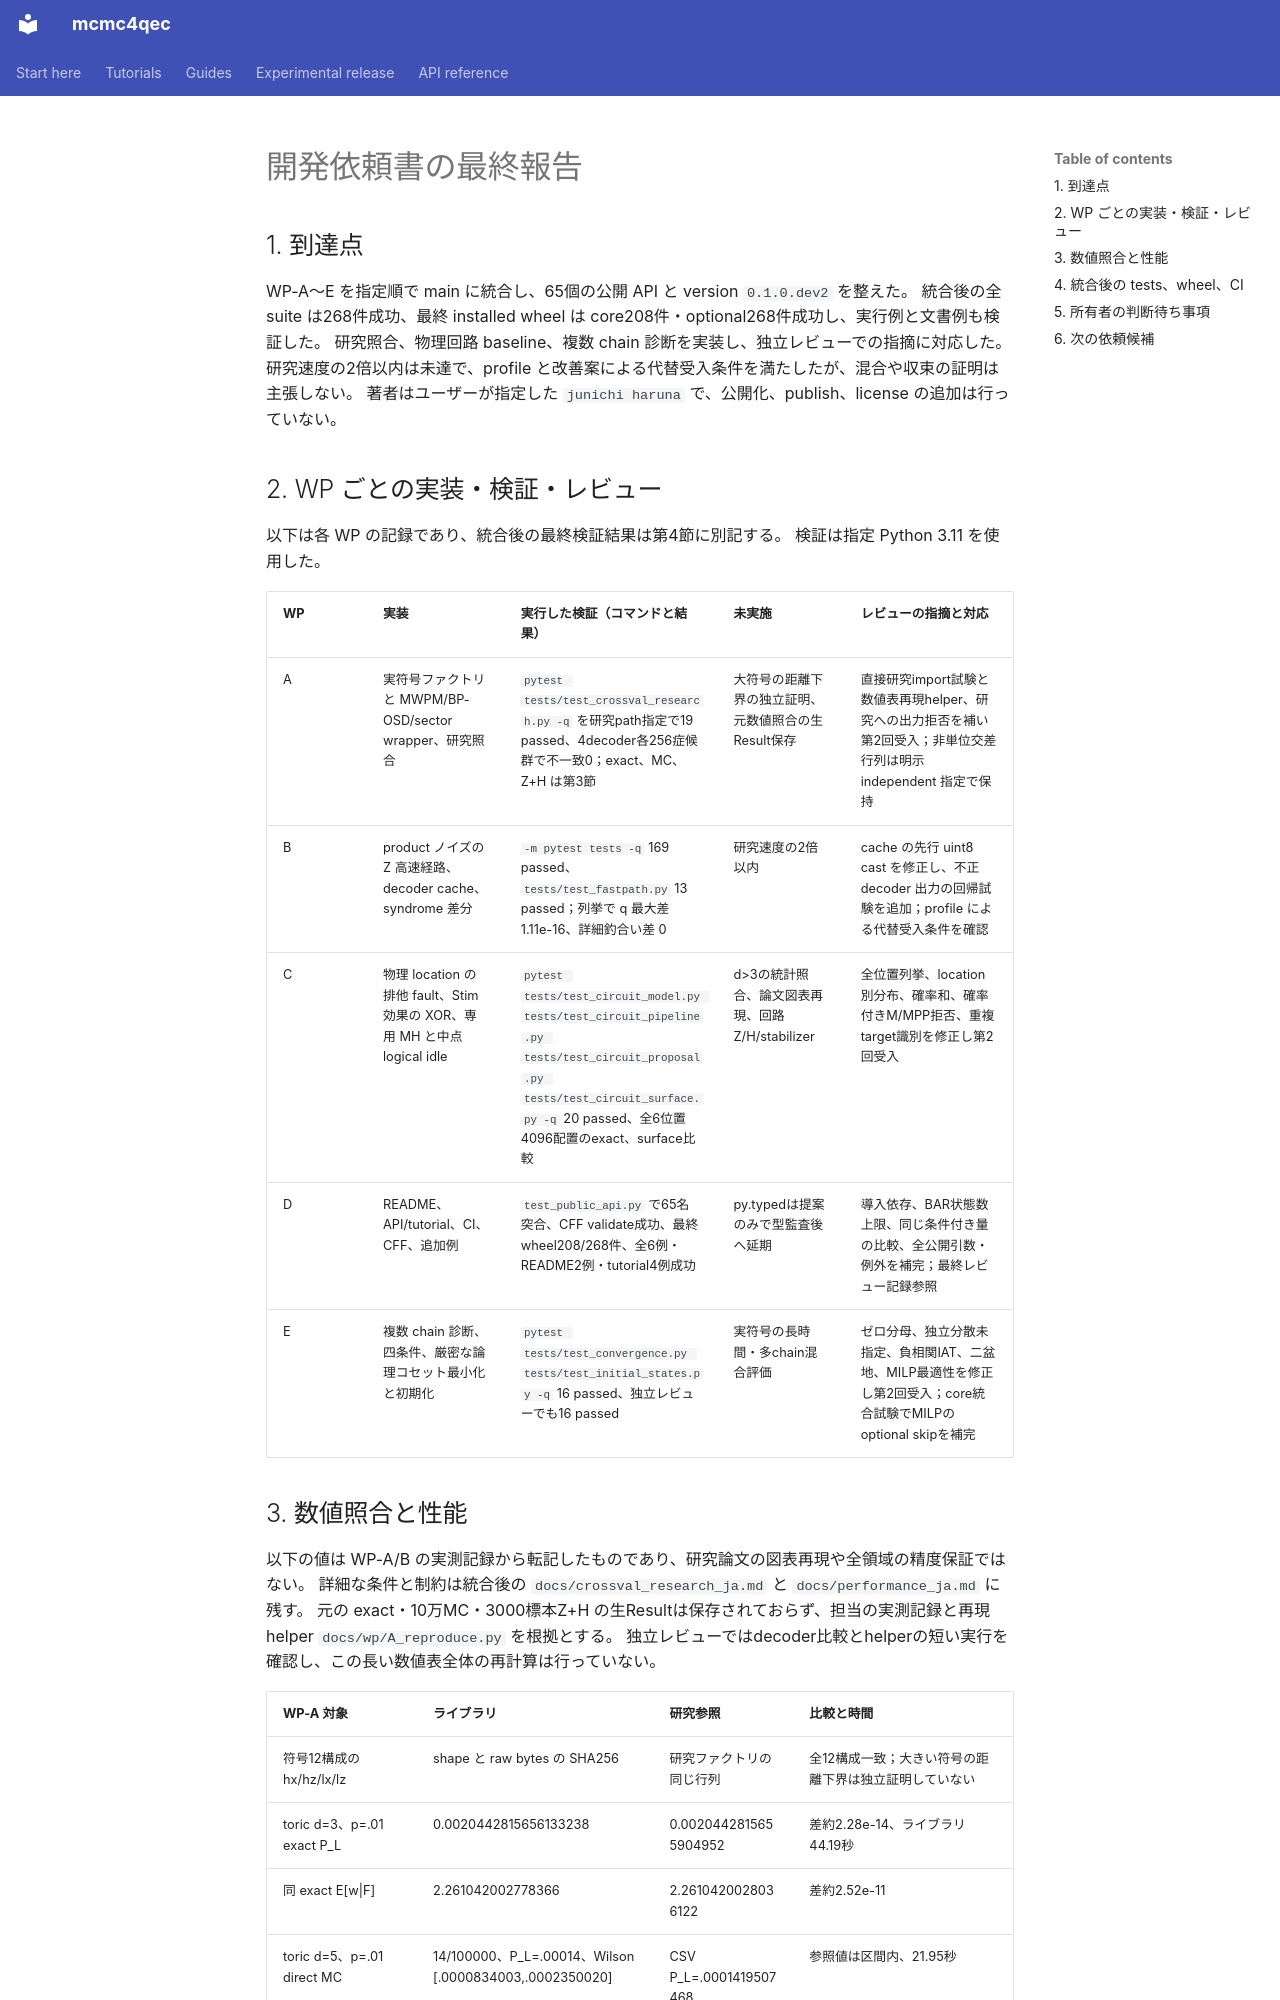

repository: junichiharuna/mcmc4qec · page: wp/final_report_ja/index.html · generator: mkdocs

# 開発依頼書の最終報告

## 1. 到達点

WP-A〜E を指定順で main に統合し、65個の公開 API と version `0.1.0.dev2` を整えた。
統合後の全 suite は268件成功、最終 installed wheel は core208件・optional268件成功し、実行例と文書例も検証した。
研究照合、物理回路 baseline、複数 chain 診断を実装し、独立レビューでの指摘に対応した。
研究速度の2倍以内は未達で、profile と改善案による代替受入条件を満たしたが、混合や収束の証明は主張しない。
著者はユーザーが指定した `junichi haruna` で、公開化、publish、license の追加は行っていない。

## 2. WP ごとの実装・検証・レビュー

以下は各 WP の記録であり、統合後の最終検証結果は第4節に別記する。
検証は指定 Python 3.11 を使用した。

| WP | 実装 | 実行した検証（コマンドと結果） | 未実施 | レビューの指摘と対応 |
| --- | --- | --- | --- | --- |
| A | 実符号ファクトリと MWPM/BP-OSD/sector wrapper、研究照合 | `pytest tests/test_crossval_research.py -q` を研究path指定で19 passed、4decoder各256症候群で不一致0；exact、MC、Z+H は第3節 | 大符号の距離下界の独立証明、元数値照合の生Result保存 | 直接研究import試験と数値表再現helper、研究への出力拒否を補い第2回受入；非単位交差行列は明示 independent 指定で保持 |
| B | product ノイズの Z 高速経路、decoder cache、syndrome 差分 | `-m pytest tests -q` 169 passed、`tests/test_fastpath.py` 13 passed；列挙で q 最大差 1.11e-16、詳細釣合い差 0 | 研究速度の2倍以内 | cache の先行 uint8 cast を修正し、不正 decoder 出力の回帰試験を追加；profile による代替受入条件を確認 |
| C | 物理 location の排他 fault、Stim 効果の XOR、専用 MH と中点 logical idle | `pytest tests/test_circuit_model.py tests/test_circuit_pipeline.py tests/test_circuit_proposal.py tests/test_circuit_surface.py -q` 20 passed、全6位置4096配置のexact、surface比較 | d>3の統計照合、論文図表再現、回路Z/H/stabilizer | 全位置列挙、location別分布、確率和、確率付きM/MPP拒否、重複target識別を修正し第2回受入 |
| D | README、API/tutorial、CI、CFF、追加例 | `test_public_api.py` で65名突合、CFF validate成功、最終wheel208/268件、全6例・README2例・tutorial4例成功 | py.typedは提案のみで型監査後へ延期 | 導入依存、BAR状態数上限、同じ条件付き量の比較、全公開引数・例外を補完；最終レビュー記録参照 |
| E | 複数 chain 診断、四条件、厳密な論理コセット最小化と初期化 | `pytest tests/test_convergence.py tests/test_initial_states.py -q` 16 passed、独立レビューでも16 passed | 実符号の長時間・多chain混合評価 | ゼロ分母、独立分散未指定、負相関IAT、二盆地、MILP最適性を修正し第2回受入；core統合試験でMILPのoptional skipを補完 |
